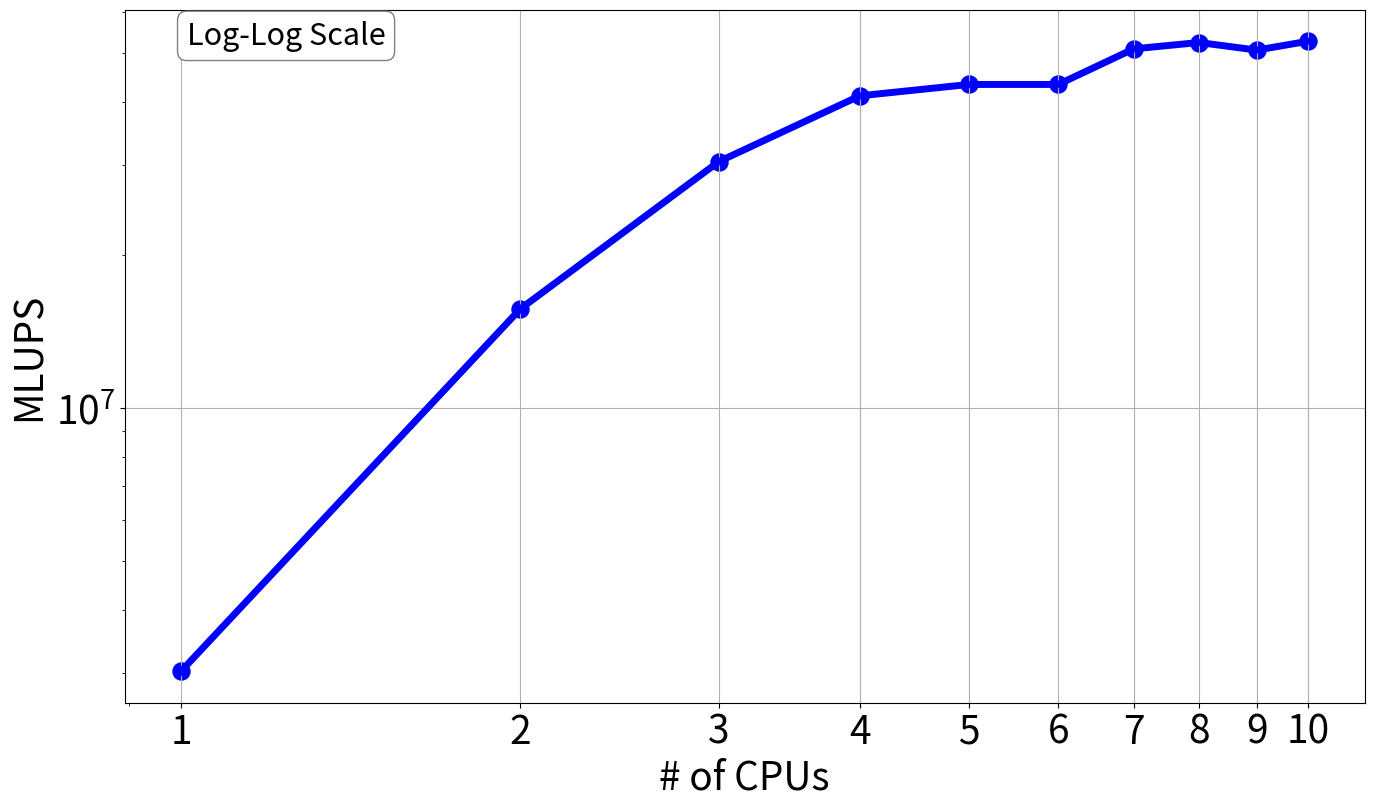

Reproduce this figure in Python.
import matplotlib.pyplot as plt

measured_times = {
    1 : "49:30", 
    2 : "09:35", 
    3 : "04:55",
    4 : "03:39",
    5 : "03:28",
    6 : "03:28",
    7 : "02:57",
    8 : "02:52",
    9 : "02:58",
    10 : "02:51"
}

# Function to convert to seconds
def time_to_seconds(time_str):
    minutes, seconds = map(int, time_str.split(":"))
    total_seconds = minutes * 60 + seconds
    return total_seconds

# Create a new dictionary with time values in seconds
measured_times_seconds = {key: time_to_seconds(value) for key, value in measured_times.items()}

# Set the number of grid points (we use 300x300 domain)
no_grid_points = 300*300

# Set the time steps (we run the code 100000 unit times)
time_steps = 100000

# Create final dictionary containing MLUPs
final_dict = dict()
for CPU in measured_times_seconds: 
    run_time = measured_times_seconds[CPU]
    MLUPs = no_grid_points * time_steps / run_time
    final_dict[CPU] = MLUPs


# Extract keys and values
keys = list(final_dict.keys())
values = list(final_dict.values())


# Set the figure size
plt.figure(figsize=(16, 9))  

# Set the font parameters
font = { 'weight': 'normal',
        'size': 28} 
# Set the font parameters for specific elements
plt.rc('font', **font)
plt.rc('axes', titlesize=28)  
plt.rc('axes', labelsize=28)  
plt.rc('xtick', labelsize=28)  
plt.rc('ytick', labelsize=28)  
plt.rc('legend', fontsize=18)  

plt.plot(keys, values, linestyle='-', color='b',linewidth=5)
plt.scatter(keys,values,color='b',s=150)
plt.xscale('log')
plt.yscale('log')
plt.grid(True)
plt.xlabel('# of CPUs')
plt.ylabel('MLUPS')
plt.xticks(keys, keys)  # Set x-axis ticks to match keys
plt.annotate('Log-Log Scale', xy=(0.05, 0.95), xycoords='axes fraction', fontsize=22,
             bbox=dict(boxstyle="round,pad=0.3", edgecolor="gray", facecolor="white"))
#plt.show()
plt.savefig('scaling.png')






  